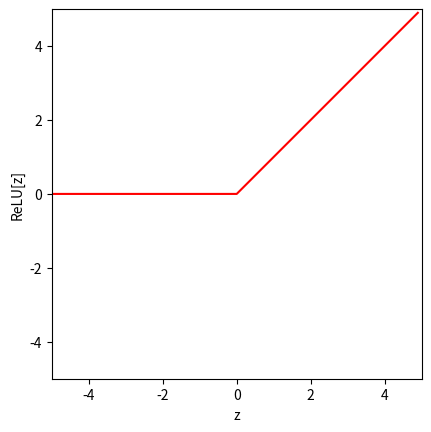
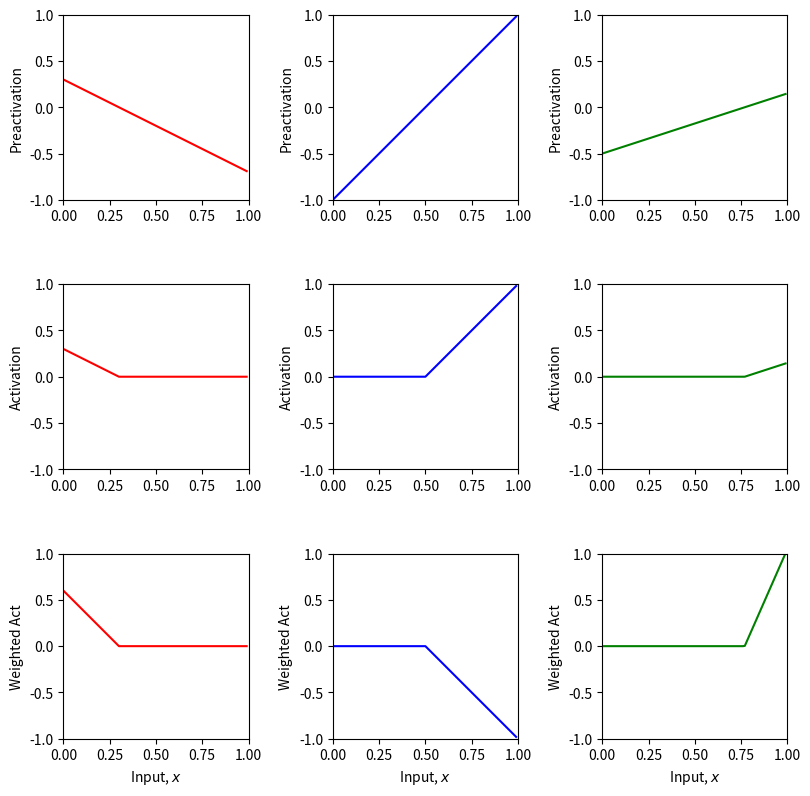
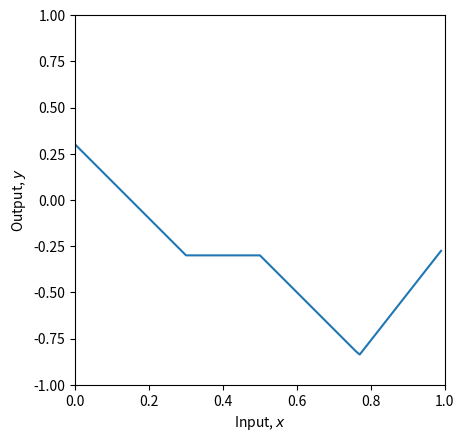
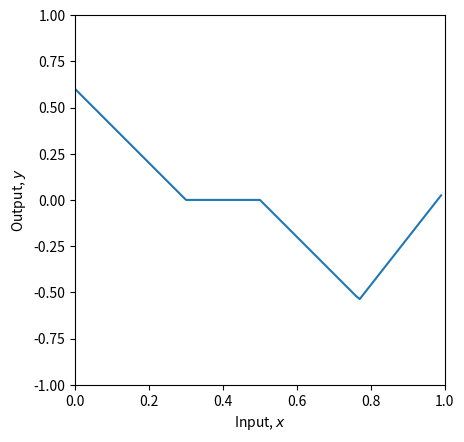
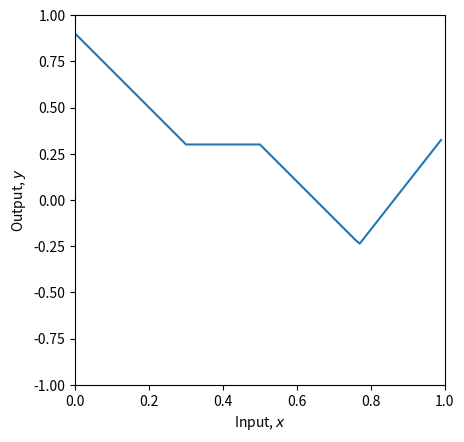
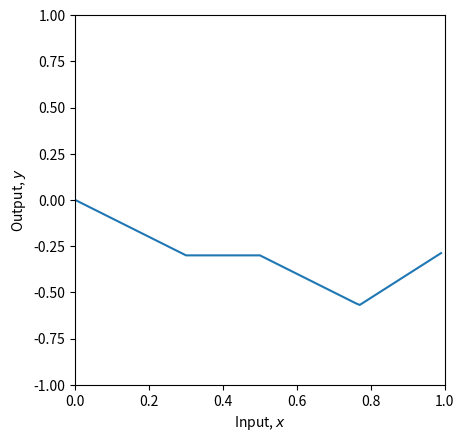
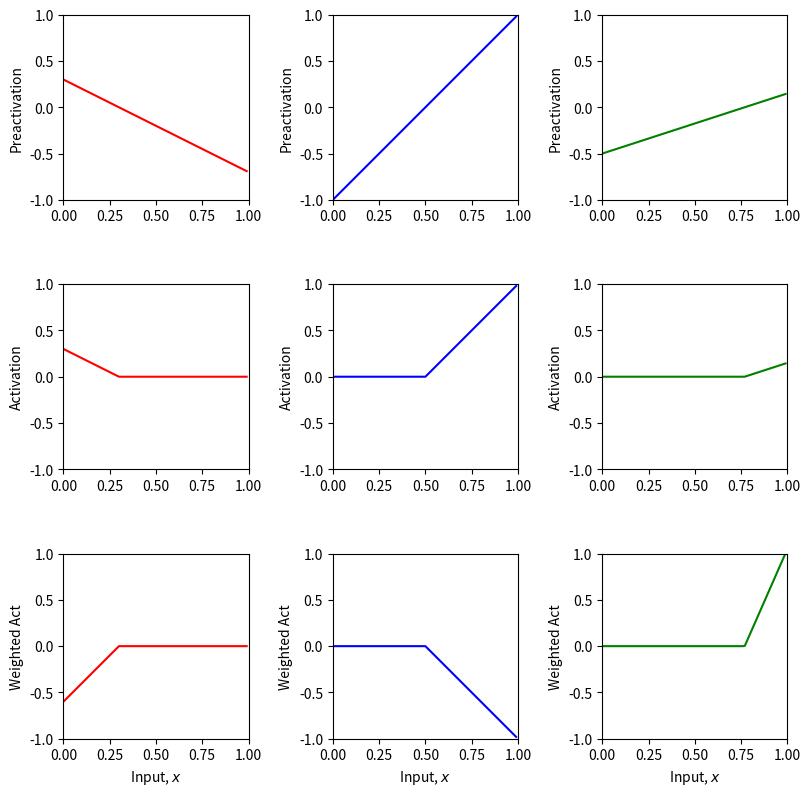
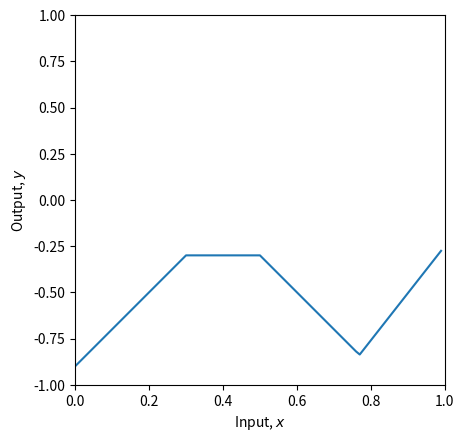
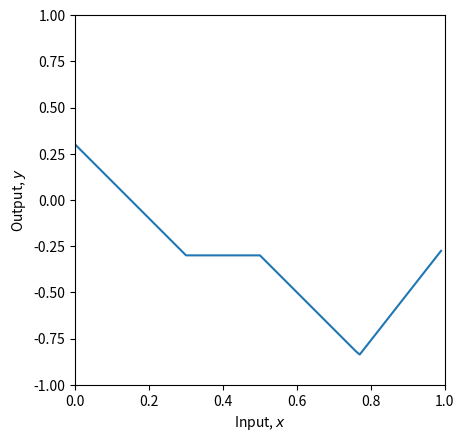
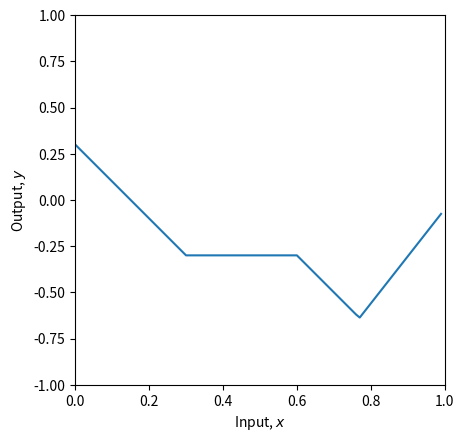
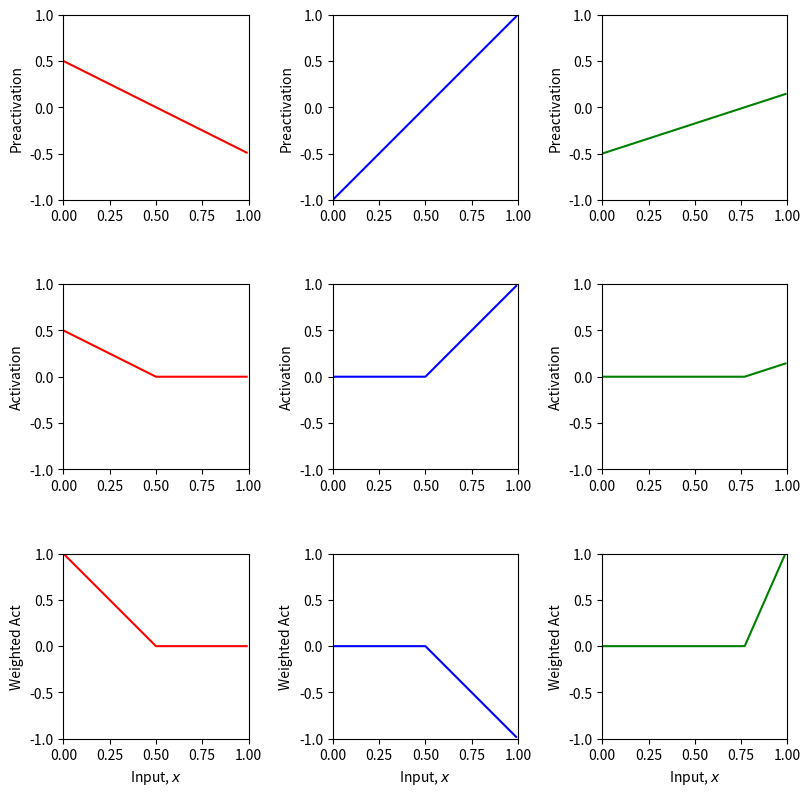
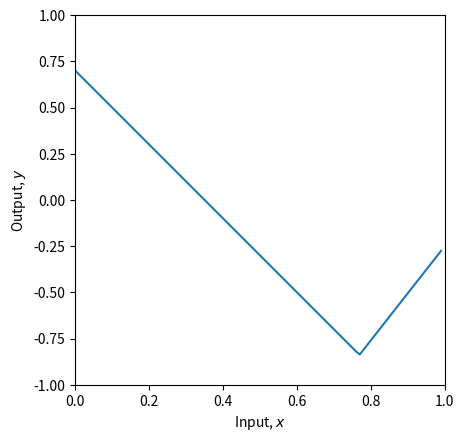
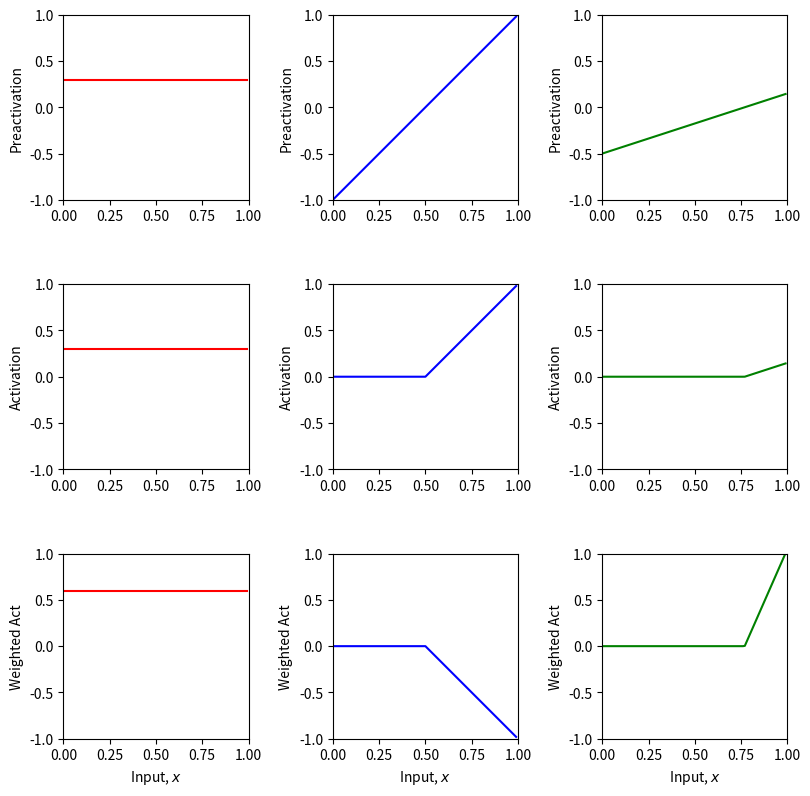
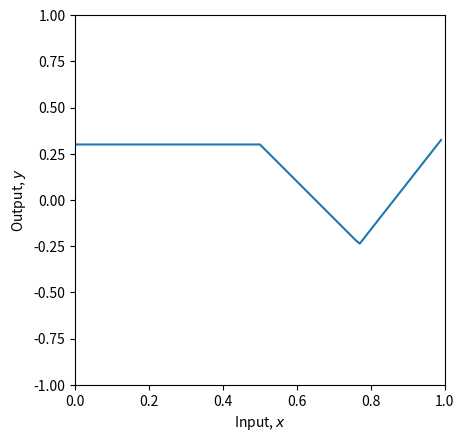
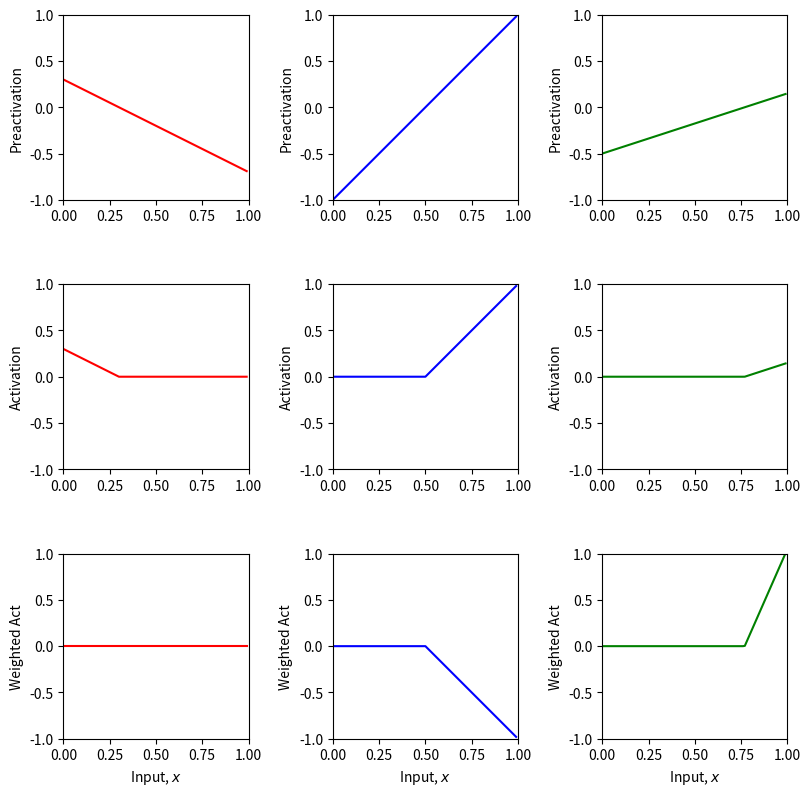
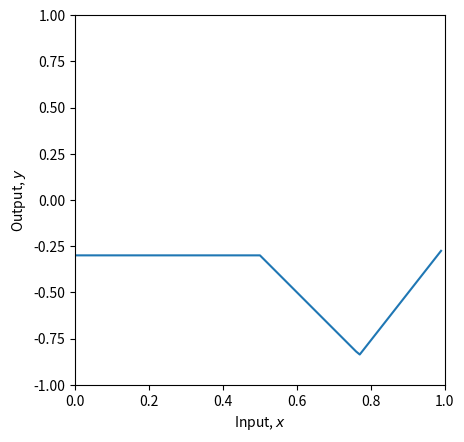

Reproduce these figures in Python, in order.
# Imports math library
import numpy as np
# Imports plotting library
import matplotlib.pyplot as plt

# Define the Rectified Linear Unit (ReLU) function
def ReLU(preactivation):
  # TODO write code to implement the ReLU and compute the activation at the
  # hidden unit from the preactivation
  # This should work on every element of the ndarray "preactivation" at once
  # One way to do this is with the ndarray "clip" function
  # https://numpy.org/doc/stable/reference/generated/numpy.ndarray.clip.html
  activation = np.clip(preactivation, 0, None)

  return activation

# Make an array of inputs
z = np.arange(-5,5,0.1)
RelU_z = ReLU(z)

# Plot the ReLU function
fig, ax = plt.subplots()
ax.plot(z,RelU_z,'r-')
ax.set_xlim([-5,5]);ax.set_ylim([-5,5])
ax.set_xlabel('z'); ax.set_ylabel('ReLU[z]')
ax.set_aspect('equal')
plt.show()

# Define a shallow neural network with, one input, one output, and three hidden units
def shallow_1_1_3(
    x, 
    activation_fn, 
    phi_0,
    phi_1,
    phi_2,
    phi_3, 
    theta_10, 
    theta_11, 
    theta_20, 
    theta_21, 
    theta_30, 
    theta_31,
):
  # TODO Replace the code below to compute the three initial lines
  # from the theta parameters (i.e. implement equations at bottom of figure 3.3a-c).  These are the preactivations
  pre_1 = theta_10 + theta_11*x
  pre_2 = theta_20 + theta_21*x
  pre_3 = theta_30 + theta_31*x  

  # Pass these through the ReLU function to compute the activations as in
  # figure 3.3 d-f
  act_1 = activation_fn(pre_1)
  act_2 = activation_fn(pre_2)
  act_3 = activation_fn(pre_3)

  # TODO Replace the code below to weight the activations using phi1, phi2 and phi3
  # To create the equivalent of figure 3.3 g-i
  w_act_1 = phi_1 * act_1
  w_act_2 = phi_2 * act_2
  w_act_3 = phi_3 * act_3
  
  # TODO Replace the code below to combining the weighted activations and add
  # phi_0 to create the output as in figure 3.3 j
  y = phi_0 + w_act_1 + w_act_2 + w_act_3

  # Return everything we have calculated
  return y, pre_1, pre_2, pre_3, act_1, act_2, act_3, w_act_1, w_act_2, w_act_3

# Plot the shallow neural network.  We'll assume input in is range [0,1] and output [-1,1]
# If the plot_all flag is set to true, then we'll plot all the intermediate stages as in Figure 3.3
def plot_neural(x, y, pre_1, pre_2, pre_3, act_1, act_2, act_3, w_act_1, w_act_2, w_act_3, plot_all=False, x_data=None, y_data=None):

  # Plot intermediate plots if flag set
  if plot_all:
    fig, ax = plt.subplots(3,3)
    fig.set_size_inches(8.5, 8.5)
    fig.tight_layout(pad=3.0)
    ax[0,0].plot(x,pre_1,'r-'); ax[0,0].set_ylabel('Preactivation')
    ax[0,1].plot(x,pre_2,'b-'); ax[0,1].set_ylabel('Preactivation')
    ax[0,2].plot(x,pre_3,'g-'); ax[0,2].set_ylabel('Preactivation')
    ax[1,0].plot(x,act_1,'r-'); ax[1,0].set_ylabel('Activation')
    ax[1,1].plot(x,act_2,'b-'); ax[1,1].set_ylabel('Activation')
    ax[1,2].plot(x,act_3,'g-'); ax[1,2].set_ylabel('Activation')
    ax[2,0].plot(x,w_act_1,'r-'); ax[2,0].set_ylabel('Weighted Act')
    ax[2,1].plot(x,w_act_2,'b-'); ax[2,1].set_ylabel('Weighted Act')
    ax[2,2].plot(x,w_act_3,'g-'); ax[2,2].set_ylabel('Weighted Act')

    for plot_y in range(3):
      for plot_x in range(3):
        ax[plot_y,plot_x].set_xlim([0,1]);ax[plot_x,plot_y].set_ylim([-1,1])
        ax[plot_y,plot_x].set_aspect(0.5)
      ax[2,plot_y].set_xlabel('Input, $x$');
    plt.show()

  fig, ax = plt.subplots()
  ax.plot(x,y)
  ax.set_xlabel('Input, $x$'); ax.set_ylabel('Output, $y$')
  ax.set_xlim([0,1]);ax.set_ylim([-1,1])
  ax.set_aspect(0.5)
  if x_data is not None:
    ax.plot(x_data, y_data, 'mo')
    for i in range(len(x_data)):
      ax.plot(x_data[i], y_data[i],)
  plt.show()

def run_network(
    theta_10=0.3, theta_11=-1.0,
    theta_20=-1.0, theta_21=2.0,
    theta_30=-0.5, theta_31=0.65,
    phi_0=-0.3, phi_1=2.0, phi_2=-1.0, phi_3=7.0,
    plot_all=True
):    
    # Define a range of input values
    x = np.arange(0,1,0.01)
    
    # We run the neural network for each of these input values
    y, pre_1, pre_2, pre_3, act_1, act_2, act_3, w_act_1, w_act_2, w_act_3 = \
        shallow_1_1_3(x, ReLU, phi_0,phi_1,phi_2,phi_3, theta_10, theta_11, theta_20, theta_21, theta_30, theta_31)
    # And then plot it
    plot_neural(x, y, pre_1, pre_2, pre_3, act_1, act_2, act_3, w_act_1, w_act_2, w_act_3, plot_all=plot_all)

run_network()

# TODO
# 1. Predict what effect changing phi_0 will have on the network.
# Changing phi_0 should shift y up and down linearly. If there are flat parts in our prediction, they will be at the level of phi_0

run_network(phi_0=0.0, plot_all=False)
run_network(phi_0=0.3, plot_all=False)


# 2. Predict what effect multiplying phi_1, phi_2, phi_3 by 0.5 would have.  Check if you are correct
# Multiplying all terms by .5 should shrink the amplitude of y by 1/2.  The amplitudes are measured relative to phi_0.
run_network(phi_1=1, phi_2=-0.5, phi_3=3.5, plot_all=False)


# 3. Predict what effect multiplying phi_1 by -1 will have.  Check if you are correct.
# Multiplying phi_1 by -1 will flip the first segment of the network relative to phi_0
run_network(phi_1=-2.0)


# 4. Predict what effect setting theta_20 to -1.2 will have.  Check if you are correct.
# Changing theta_20 from -1 to -1.2 will shift the activation joint to the right by the difference (.2) divided by the slope (2), so by 0.1.  This will
# change the level of all downstream predictions as the next unit will have less domain to play with.
run_network(theta_20=-1, plot_all=False)
run_network(theta_20=-1.2, plot_all=False)


# 5. Change the parameters so that there are only two "joints" (including outside the range of the plot)
# There are actually three ways to do this. See if you can figure them all out

# Method 1: Adjust the preactivation bias to collapse a joint
run_network(theta_10=0.5)

# Method 2: Flatten the slope of the preactivation
run_network(theta_11=0)

# Method 3: Ignore an activation with a 0 weight
run_network(phi_1=0)

# 6. With the original parameters, the second line segment is flat (i.e. has slope zero)
# How could you change theta_10 so that all of the segments have non-zero slopes
# 
# Same as last example: collapse a joint
# Here also adjust the slope so we get three distinct slopes
run_network(theta_10=0.25, theta_11=-0.5)

# 7. What do you predict would happen if you multiply theta_20 and theta21 by 0.5, and phi_2 by 2.0?
# We sould produce exactly the same output.  Scaling theta_2x by .5 reduces the slope of the second hidden unit by a half and scaling phi_2 by 2 doubles the activation, so it's a wash.
run_network()
run_network(theta_20=-.5, theta_21=1, phi_2=-2)



# 8. What do you predict would happen if you multiply theta_20 and theta21 by -0.5, and phi_2 by -2.0?
# We'll get a totally different response. Flipping the signs on theta2x mirrors the preactivation across y=0. This consequently causes the activation to be mirrored across x=relu joint, completely altering the response pattern.
#run_network()
run_network(theta_20=-1, theta_21=2)
run_network(theta_20=1, theta_21=-2)
run_network(theta_20=1, theta_21=-2, phi_2=2)

# Least squares function
def least_squares_loss(y_train, y_predict):
  # TODO Replace the line below to compute the sum of squared
  # differences between the real values of y and the predicted values from the model f[x_i,phi]
  # (see figure 2.2 of the book)
  # you will need to use the function np.sum
  loss = np.sum((y_predict - y_train)**2)

  return loss

# Now lets define some parameters, run the neural network, and compute the loss
theta_10 =  0.3 ; theta_11 = -1.0
theta_20 = -1.0  ; theta_21 = 2.0
theta_30 = -0.5  ; theta_31 = 0.65
phi_0 = -0.3; phi_1 = 2.0; phi_2 = -1.0; phi_3 = 7.0

# Define a range of input values
x = np.arange(0,1,0.01)

x_train = np.array([0.09291784,0.46809093,0.93089486,0.67612654,0.73441752,0.86847339,\
                   0.49873225,0.51083168,0.18343972,0.99380898,0.27840809,0.38028817,\
                   0.12055708,0.56715537,0.92005746,0.77072270,0.85278176,0.05315950,\
                   0.87168699,0.58858043])
y_train = np.array([-0.15934537,0.18195445,0.451270150,0.13921448,0.09366691,0.30567674,\
                    0.372291170,0.40716968,-0.08131792,0.41187806,0.36943738,0.3994327,\
                    0.019062570,0.35820410,0.452564960,-0.0183121,0.02957665,-0.24354444, \
                    0.148038840,0.26824970])

# We run the neural network for each of these input values
y, pre_1, pre_2, pre_3, act_1, act_2, act_3, w_act_1, w_act_2, w_act_3 = \
    shallow_1_1_3(x, ReLU, phi_0,phi_1,phi_2,phi_3, theta_10, theta_11, theta_20, theta_21, theta_30, theta_31)
# And then plot it
plot_neural(x, y, pre_1, pre_2, pre_3, act_1, act_2, act_3, w_act_1, w_act_2, w_act_3, plot_all=True, x_data = x_train, y_data = y_train)

# Run the neural network on the training data
y_predict, *_ = shallow_1_1_3(x_train, ReLU, phi_0,phi_1,phi_2,phi_3, theta_10, theta_11, theta_20, theta_21, theta_30, theta_31)

# Compute the least squares loss and print it out
loss = least_squares_loss(y_train,y_predict)
print('Your Loss = %3.3f, True value = 9.385'%(loss))

# TODO.  Manipulate the parameters (by hand!) to make the function
# fit the data better and try to reduce the loss to as small a number
# as possible.  The best that I could do was 0.181
# Tip... start by manipulating phi_0.
# It's not that easy, so don't spend too much time on this!


# TODO.  Manipulate the parameters (by hand!) to make the function
# fit the data better and try to reduce the loss to as small a number
# as possible.  The best that I could do was 0.181
# Tip... start by manipulating phi_0.
# It's not that easy, so don't spend too much time on this!

theta_10 =  0.3 ; theta_11 = -1.0
theta_20 = -1.0  ; theta_21 = 2.0
theta_30 = -0.5  ; theta_31 = 0.65
phi_0 = 0.4; phi_1 = -2.7; phi_2 = -0.7; phi_3 = 5.4

# Run the neural network on the training data
y_predict, *_ = shallow_1_1_3(x_train, ReLU, phi_0,phi_1,phi_2,phi_3, theta_10, theta_11, theta_20, theta_21, theta_30, theta_31)

# Compute the least squares loss and print it out
loss = least_squares_loss(y_train,y_predict)
print('Your Loss = %3.3f, True value = 9.385'%(loss))

# We run the neural network for each of these input values
y, pre_1, pre_2, pre_3, act_1, act_2, act_3, w_act_1, w_act_2, w_act_3 = \
    shallow_1_1_3(x, ReLU, phi_0,phi_1,phi_2,phi_3, theta_10, theta_11, theta_20, theta_21, theta_30, theta_31)
# And then plot it
plot_neural(x, y, pre_1, pre_2, pre_3, act_1, act_2, act_3, w_act_1, w_act_2, w_act_3, plot_all=False, x_data = x_train, y_data = y_train)
